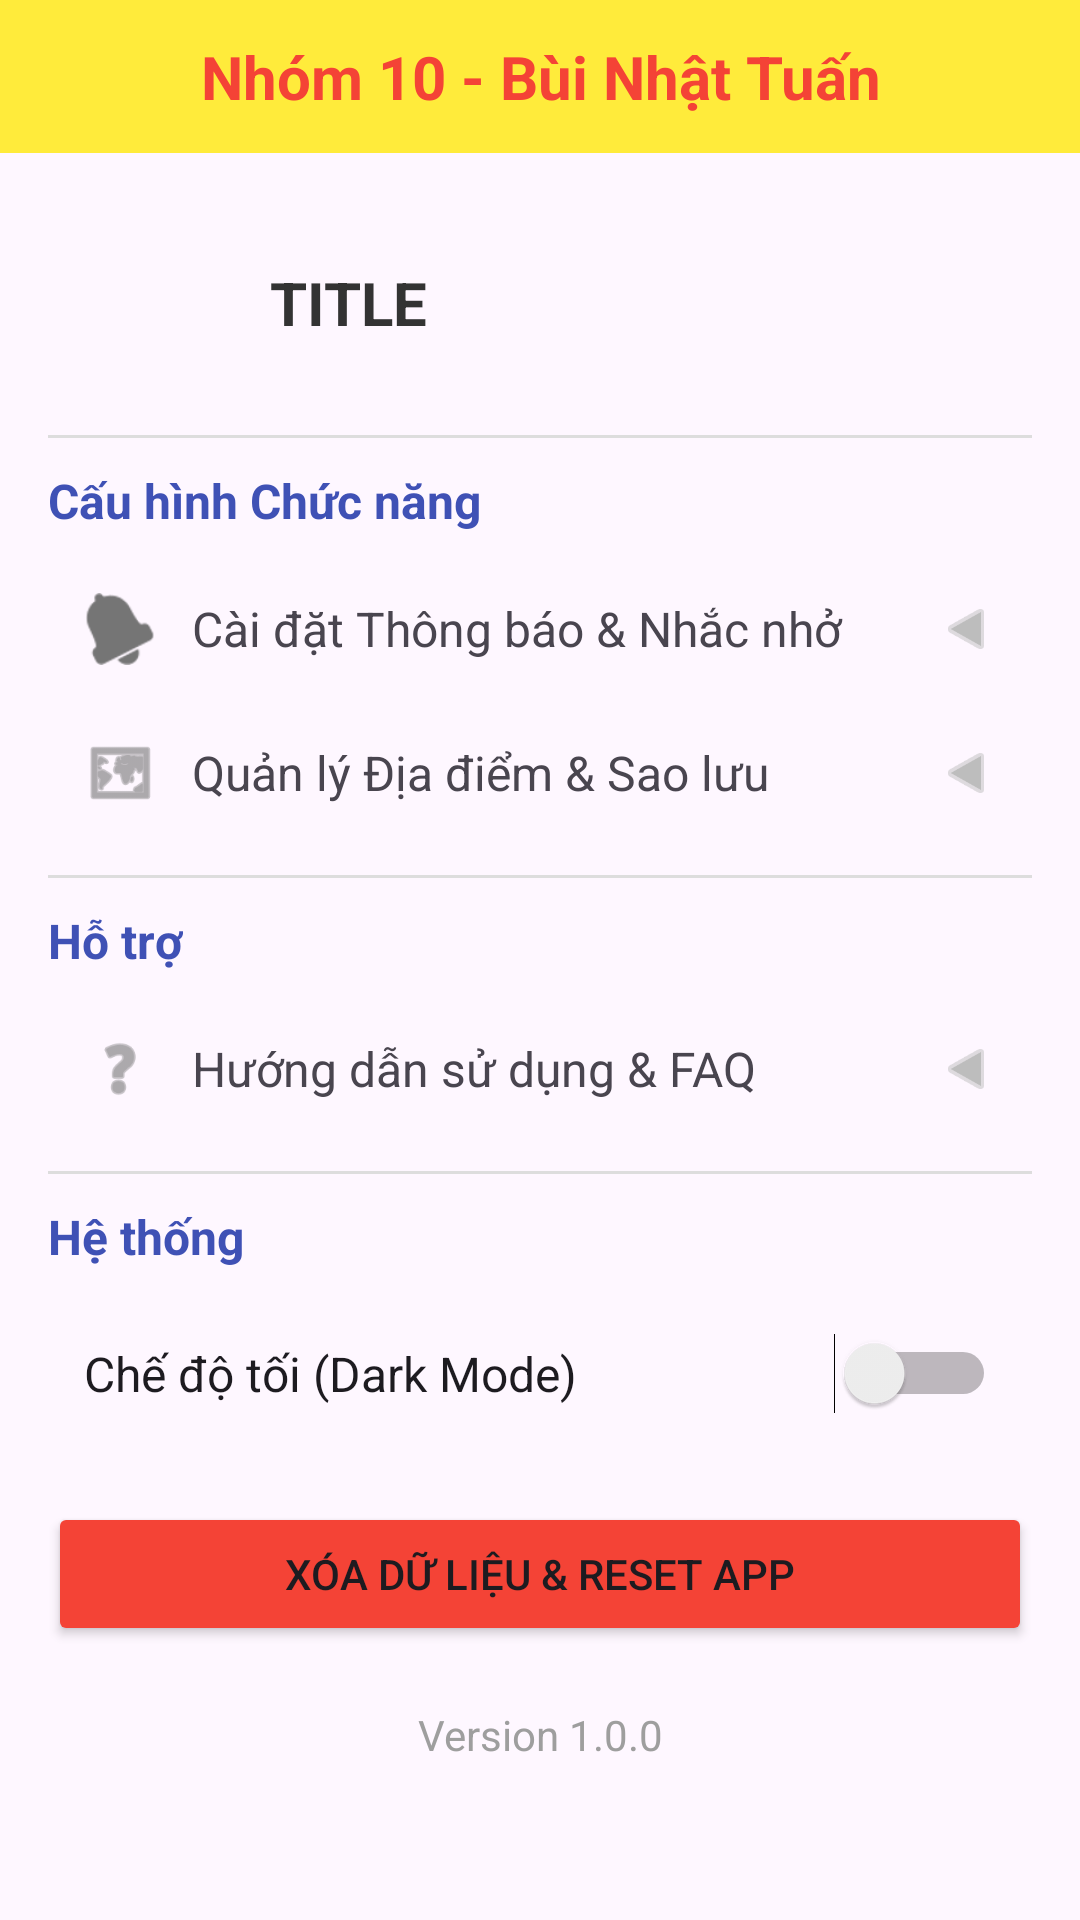

The Android layout XML behind this screen, and the referenced resources:
<!-- AndroidManifest.xml: application theme Theme.BillManager -->
<!-- res/layout/activity_settings.xml -->
<?xml version="1.0" encoding="utf-8"?>
<LinearLayout xmlns:android="http://schemas.android.com/apk/res/android"
    xmlns:app="http://schemas.android.com/apk/res-auto"
    xmlns:tools="http://schemas.android.com/tools"
    android:layout_width="match_parent"
    android:layout_height="match_parent"
    android:orientation="vertical"
    tools:ignore="UseSwitchCompatOrMaterialXml">
    <TextView
        android:layout_width="match_parent"
        android:layout_height="wrap_content"
        android:background="#FFEB3B"
        android:gravity="center"
        android:padding="12dp"
        android:text="Nhóm 10 - Bùi Nhật Tuấn"
        android:textColor="#F44336"
        android:textSize="20sp"
        android:textStyle="bold" />

    <ScrollView
        android:layout_width="match_parent"
        android:layout_height="match_parent">

        <LinearLayout
            android:layout_width="match_parent"
            android:layout_height="wrap_content"
            android:orientation="vertical"
            android:padding="16dp">

            <include
                android:id="@+id/layoutHeader"
                layout="@layout/layout_header" />

            <View
                android:layout_width="match_parent"
                android:layout_height="1dp"
                android:layout_marginVertical="10dp"
                android:background="#DDD" />

            <TextView
                android:layout_width="wrap_content"
                android:layout_height="wrap_content"
                android:text="Cấu hình Chức năng"
                android:textColor="#3F51B5"
                android:textSize="16sp"
                android:textStyle="bold" />

            <LinearLayout
                android:id="@+id/btnNavNotificationSettings"
                android:layout_width="match_parent"
                android:layout_height="wrap_content"
                android:layout_marginTop="8dp"
                android:background="?attr/selectableItemBackground"
                android:clickable="true"
                android:gravity="center_vertical"
                android:orientation="horizontal"
                android:padding="12dp">

                <ImageView
                    android:layout_width="24dp"
                    android:layout_height="24dp"
                    android:src="@android:drawable/ic_popup_reminder"
                    app:tint="#757575" />

                <TextView
                    android:layout_width="0dp"
                    android:layout_height="wrap_content"
                    android:layout_marginStart="12dp"
                    android:layout_weight="1"
                    android:text="Cài đặt Thông báo &amp; Nhắc nhở"
                    android:textSize="16sp" />

                <ImageView
                    android:layout_width="20dp"
                    android:layout_height="20dp"
                    android:rotation="180"
                    android:src="@android:drawable/ic_media_play"
                    app:tint="#BDBDBD"/>
            </LinearLayout>

            <LinearLayout
                android:id="@+id/btnNavLocationBackup"
                android:layout_width="match_parent"
                android:layout_height="wrap_content"
                android:background="?attr/selectableItemBackground"
                android:clickable="true"
                android:gravity="center_vertical"
                android:orientation="horizontal"
                android:padding="12dp">

                <ImageView
                    android:layout_width="24dp"
                    android:layout_height="24dp"
                    android:src="@android:drawable/ic_menu_mapmode"
                    app:tint="#757575" />

                <TextView
                    android:layout_width="0dp"
                    android:layout_height="wrap_content"
                    android:layout_marginStart="12dp"
                    android:layout_weight="1"
                    android:text="Quản lý Địa điểm &amp; Sao lưu"
                    android:textSize="16sp" />

                <ImageView
                    android:layout_width="20dp"
                    android:layout_height="20dp"
                    android:rotation="180"
                    android:src="@android:drawable/ic_media_play"
                    app:tint="#BDBDBD"/>
            </LinearLayout>

            <View
                android:layout_width="match_parent"
                android:layout_height="1dp"
                android:layout_marginVertical="10dp"
                android:background="#DDD" />

            <TextView
                android:layout_width="wrap_content"
                android:layout_height="wrap_content"
                android:text="Hỗ trợ"
                android:textColor="#3F51B5"
                android:textSize="16sp"
                android:textStyle="bold" />

            <LinearLayout
                android:id="@+id/btnNavHelp"
                android:layout_width="match_parent"
                android:layout_height="wrap_content"
                android:layout_marginTop="8dp"
                android:background="?attr/selectableItemBackground"
                android:clickable="true"
                android:gravity="center_vertical"
                android:orientation="horizontal"
                android:padding="12dp">

                <ImageView
                    android:layout_width="24dp"
                    android:layout_height="24dp"
                    android:src="@android:drawable/ic_menu_help"
                    app:tint="#757575" />

                <TextView
                    android:layout_width="0dp"
                    android:layout_height="wrap_content"
                    android:layout_marginStart="12dp"
                    android:layout_weight="1"
                    android:text="Hướng dẫn sử dụng &amp; FAQ"
                    android:textSize="16sp" />

                <ImageView
                    android:layout_width="20dp"
                    android:layout_height="20dp"
                    android:rotation="180"
                    android:src="@android:drawable/ic_media_play"
                    app:tint="#BDBDBD"/>
            </LinearLayout>

            <View
                android:layout_width="match_parent"
                android:layout_height="1dp"
                android:layout_marginVertical="10dp"
                android:background="#DDD" />

            <TextView
                android:layout_width="wrap_content"
                android:layout_height="wrap_content"
                android:text="Hệ thống"
                android:textColor="#3F51B5"
                android:textSize="16sp"
                android:textStyle="bold" />

            <Switch
                android:id="@+id/switchDarkMode"
                android:layout_width="match_parent"
                android:layout_height="wrap_content"
                android:layout_marginTop="12dp"
                android:padding="12dp"
                android:text="Chế độ tối (Dark Mode)"
                android:textSize="16sp" />

            <Button
                android:id="@+id/btnClearData"
                android:layout_width="match_parent"
                android:layout_height="wrap_content"
                android:layout_marginTop="20dp"
                android:backgroundTint="#F44336"
                android:text="Xóa dữ liệu &amp; Reset App" />

            <TextView
                android:id="@+id/tvVersion"
                android:layout_width="match_parent"
                android:layout_height="wrap_content"
                android:layout_marginTop="20dp"
                android:layout_marginBottom="20dp"
                android:gravity="center"
                android:text="Version 1.0.0"
                android:textColor="#9E9E9E"/>

        </LinearLayout>
    </ScrollView>

</LinearLayout>
<!-- res/layout/layout_header.xml (included above) -->
<?xml version="1.0" encoding="utf-8"?>
<LinearLayout xmlns:android="http://schemas.android.com/apk/res/android"
    xmlns:app="http://schemas.android.com/apk/res-auto"
    android:id="@+id/headerRoot"
    android:layout_width="match_parent"
    android:layout_height="wrap_content"
    android:orientation="horizontal"
    android:gravity="center_vertical"
    android:padding="10dp"
    android:background="?attr/selectableItemBackgroundBorderless"
    android:elevation="4dp">

    <ImageButton
        android:id="@+id/btnBack"
        android:src="@drawable/ic_arrow_back"
        android:background="?attr/selectableItemBackgroundBorderless"
        android:layout_width="48dp"
        android:layout_height="48dp"
        app:tint="#333333"/>

    <TextView
        android:id="@+id/tvTitle"
        android:text="TITLE"
        android:textSize="20sp"
        android:textStyle="bold"
        android:textColor="#333333"
        android:layout_marginStart="16dp"
        android:layout_width="wrap_content"
        android:layout_height="wrap_content"/>

</LinearLayout>
<!-- resources referenced by this layout -->
<resources>
  <style name="Theme.BillManager" parent="Base.Theme.BillManager" />
  <style name="Base.Theme.BillManager" parent="Theme.Material3.DayNight.NoActionBar">
          
          <item name="toolbarStyle">@style/MyToolbarStyle</item>
      </style>
  <style name="MyToolbarStyle" parent="Widget.Material3.Toolbar">
          <item name="titleTextAppearance">@style/ToolbarTitleBold</item>
      </style>
  <style name="ToolbarTitleBold" parent="TextAppearance.Material3.TitleLarge">
          <item name="android:textStyle">bold</item>
          <item name="android:textSize">20sp</item>
          <item name="android:textColor">#1A1A1A</item>
      </style>
</resources>
